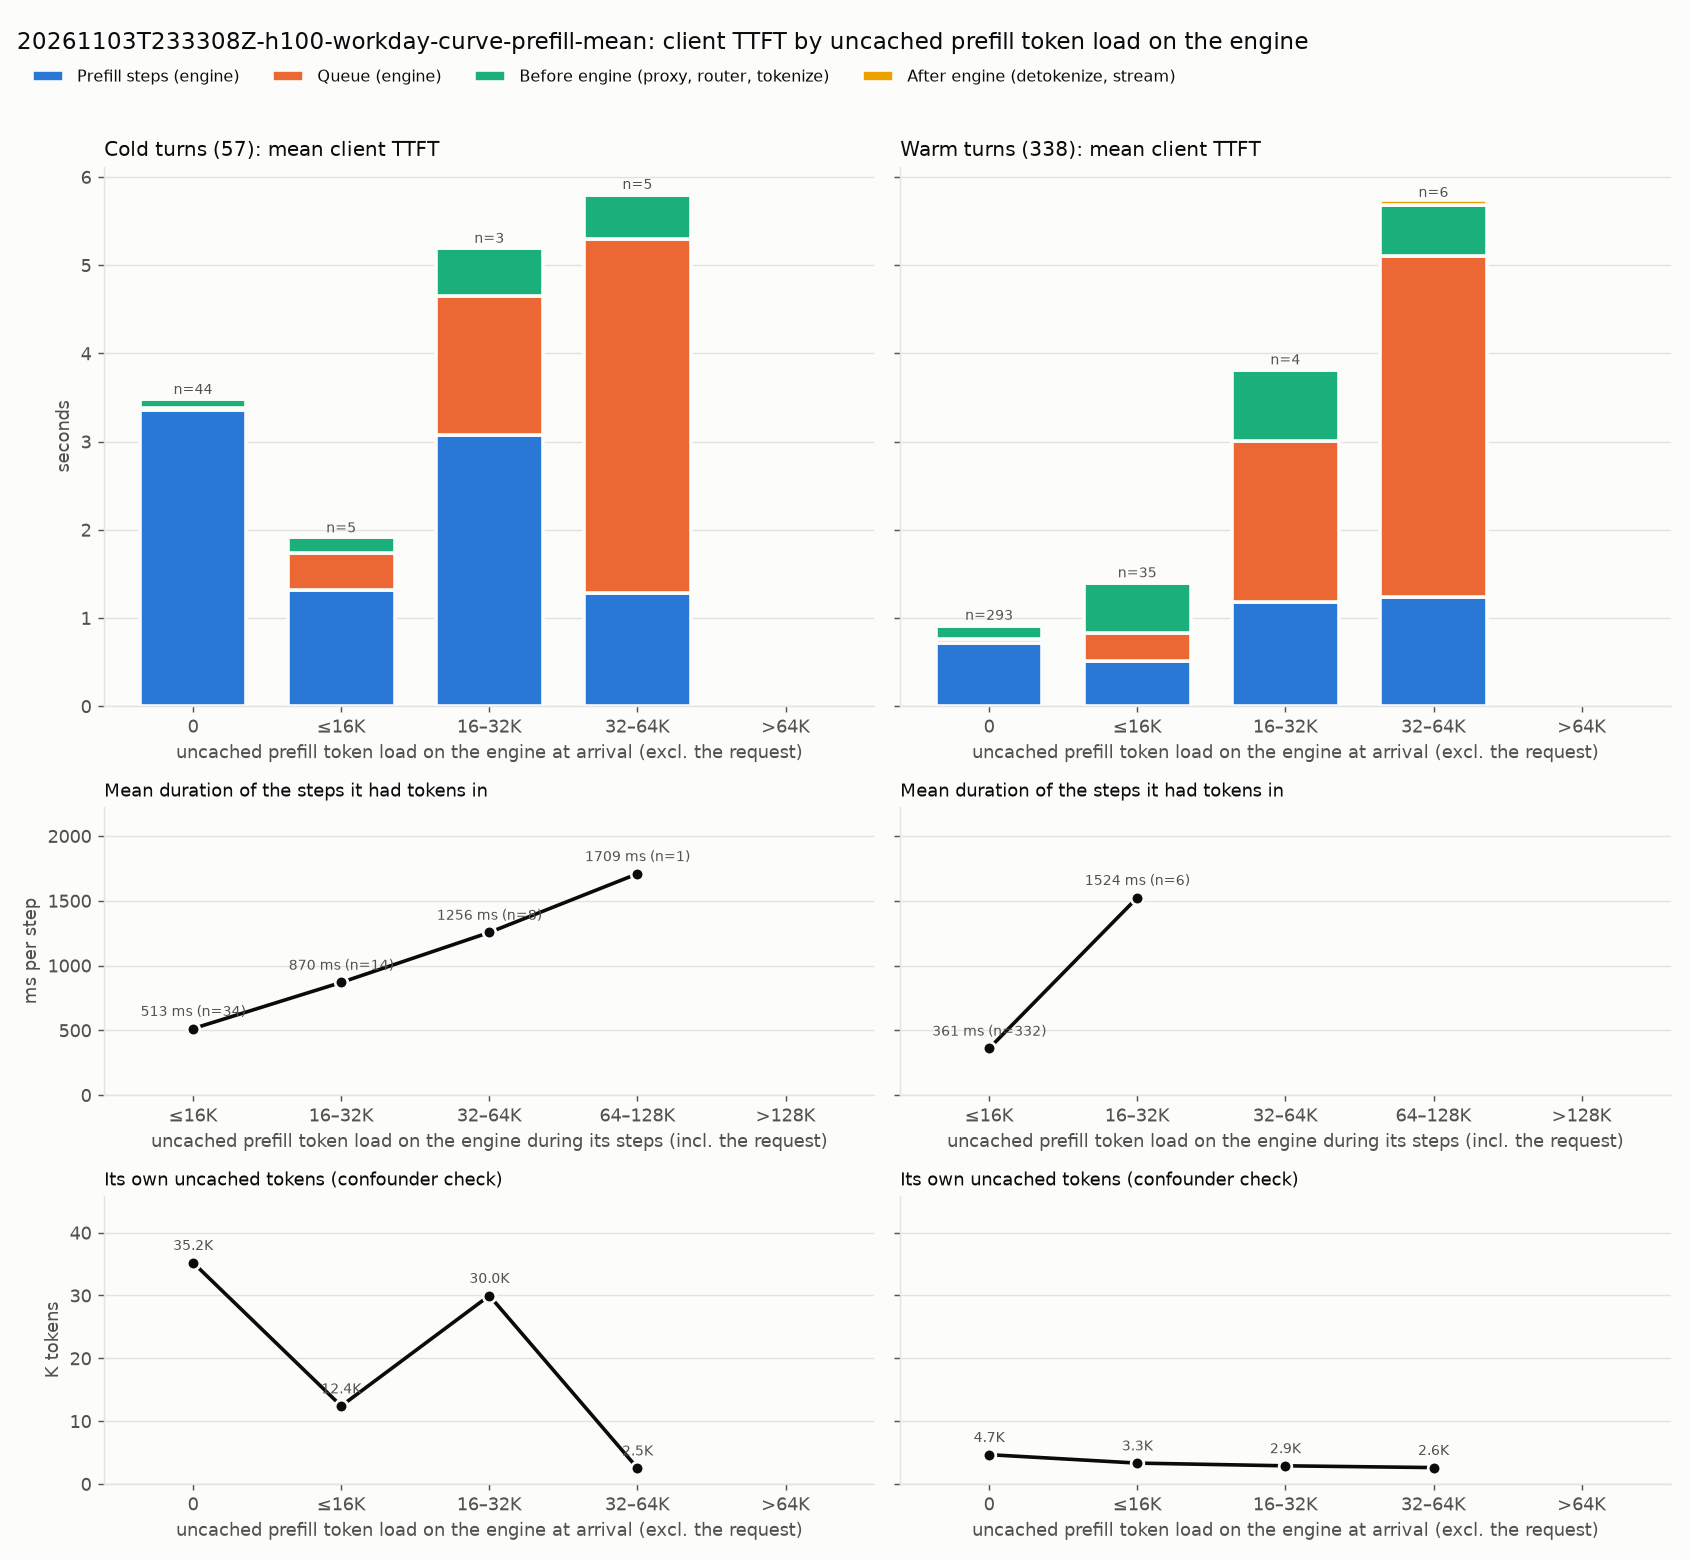

Data behind this chart, as committed beside it:
kind, engine_load, requests, mean_engine_load_tokens, mean_own_uncached, mean_steps, mean_step_ms, mean_client_ttft_ms, mean_prefill_ms, mean_queue_ms, mean_pre_ms, mean_post_ms
cold, 0, 44, 0.0, 35228, 3.636, 923.5, 3500, 3358, 26.24, 97.14, 18.44
cold, ≤16K, 5, 3567, 12409, 2.6, 508.4, 1931, 1322, 419.7, 180, 9.247
cold, 16–32K, 3, 22016, 29980, 3.667, 839.6, 5214, 3079, 1569, 546.8, 19.24
cold, 32–64K, 5, 48120, 2519, 1.8, 713, 5824, 1283, 4010, 500.9, 29.63
warm, 0, 293, 0.0, 4660, 1.785, 400.2, 939.5, 714.3, 46.56, 148.5, 30.13
warm, ≤16K, 35, 2185, 3319, 1.6, 319, 1422, 510.4, 316, 568.2, 27.1
warm, 16–32K, 4, 24591, 2887, 1.75, 675.8, 3836, 1183, 1829, 796.6, 27.49
warm, 32–64K, 6, 39981, 2604, 1.667, 745, 5734, 1242, 3863, 581.7, 47.15
